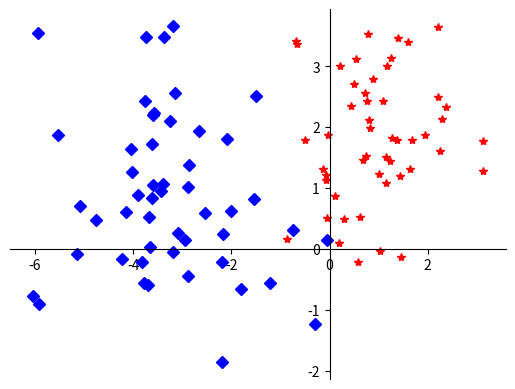

Reproduce this figure in Python.
## This is course material for Introduction to Python Scientific Programming
## Class 20 Example code: Gaussian_model.py
# [redacted]
##
## (c) Copyright 2020. Intelligent Racing Inc. Not permitted for commercial use

import numpy as np
import matplotlib.pyplot as plt

# Define two Gaussian models
mu0 = [1, 2]
sigma0 = 1
mu1 = [-3, 1]
sigma1 = 1.5


def Gaussian2D(mu, sigma, sample_count):
    # Please note that we use simplified model to have a scalar sigma for all dimentions
    x = np.random.normal(mu[0], sigma, sample_count)
    y = np.random.normal(mu[1], sigma, sample_count)
    return (x, y)

class_sample_count = 50
x_sample_0, y_sample_0 = Gaussian2D(mu0, sigma0, class_sample_count)
x_sample_1, y_sample_1 = Gaussian2D(mu1, sigma1, class_sample_count)

fig = plt.figure()
ax = fig.add_subplot(111)
ax.spines['left'].set_position(('data', 0))
ax.spines['bottom'].set_position(('data', 0))
ax.spines['right'].set_color('none')
ax.spines['top'].set_color('none')
plt.plot(x_sample_0, y_sample_0, 'r*')
plt.plot(x_sample_1, y_sample_1, 'bD')
plt.show()